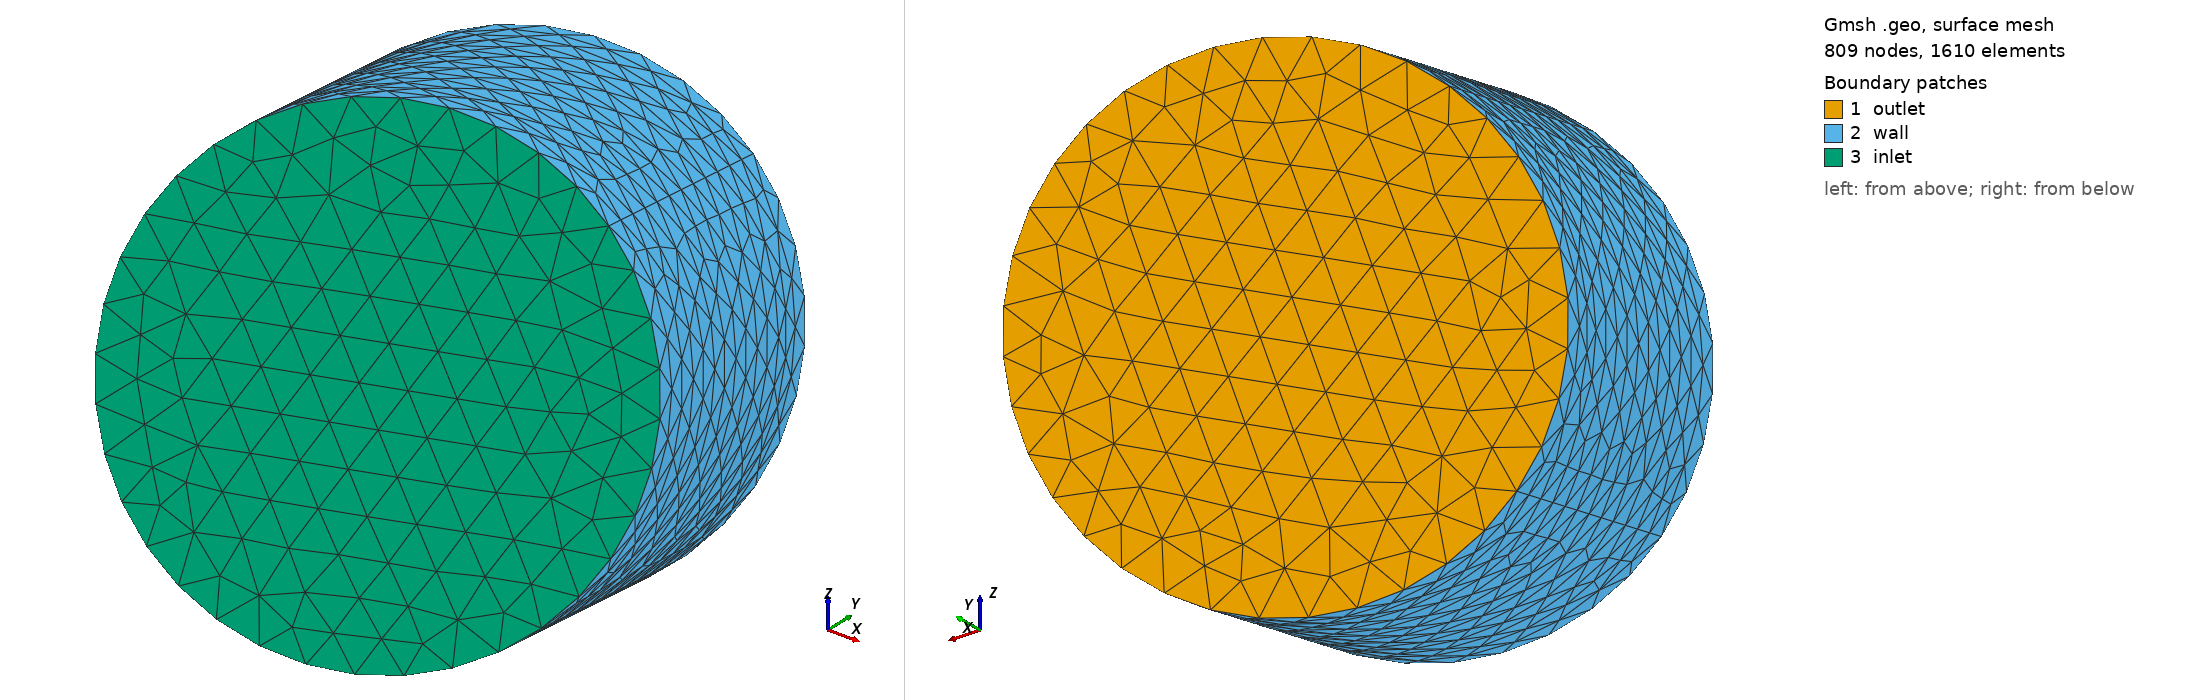

Gmsh geometry script, surface-meshed: 809 nodes, 1610 surface elements. Boundary patches (legend numbers): 1 outlet, 2 wall, 3 inlet. Left view from above one corner, right view from below the opposite corner. Legend entries are the model's physical surfaces. The drawing asked Gmsh for element sizes between 1% and 20% of the model's largest extent; the script's own settings can give other sizes.

=== cylinder_slanted.geo (drawn) ===
ms = 0.35;

Point(1) = {0, 0, 0, ms};
Point(2) = {Sqrt(2), 0, -Sqrt(2), ms};
Point(3) = {-Sqrt(2), 0, Sqrt(2), ms};
Point(4) = {Sqrt(6)/2, 1, Sqrt(6)/2, ms};
Point(5) = {-Sqrt(6)/2, -1, -Sqrt(6)/2, ms};

Circle(1) = {2, 1, 4};
Circle(2) = {4, 1, 3};
Circle(3) = {3, 1, 5};
Circle(4) = {5, 1, 2};

Line Loop(1) = {2, 3, 4, 1};
Plane Surface(1) = {1};

Extrude {Sqrt(2), -2*Sqrt(3), Sqrt(2)} {Surface{1};}

Physical Surface("inlet") = {26};
Physical Surface("wall") = {21, 25, 17, 13};
Physical Surface("outlet") = {1};
Physical Volume("cyl") = {1};
